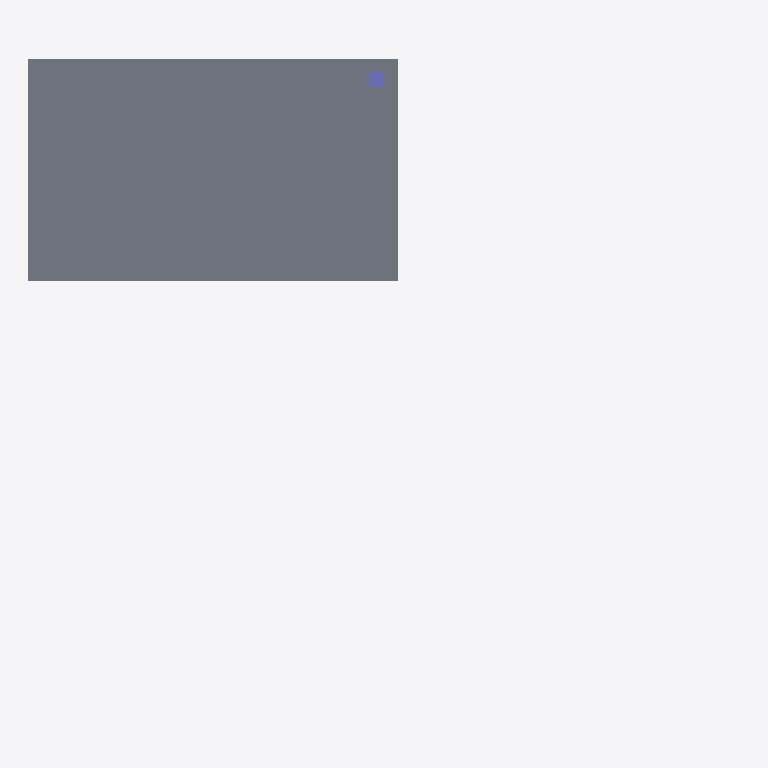
Plan cut of the same IFC building model at storey 'Level2Building1' (level 3.00 m, cut at 4.40 m), seen from above with north up, elements coloured by IFC class (only those large enough to see are counted): 1 slab (grey), 1 column (violet). Cut surfaces are drawn darker.
Extent 19.2 m × 17.6 m × 6.2 m (x, y, z). Storeys (4): Level1Building1 at 0.00 m; Level1Bulding2 at 0.00 m; Level2Building1 at 3.00 m; Level3Building1 at 6.00 m. Elements (5): 4 IfcSlab, 1 IfcColumn.

HEADER;
FILE_DESCRIPTION(('ViewDefinition[DesignTransferView]'),'2;1');
FILE_NAME('4Slabs1Column.ifc','2026-01-20T22:46:35-03:00',(),(),'IfcOpenShell v0.7.0-6c9e130ca','BlenderBIM 0.0.231104-4e76f36','Nobody');
FILE_SCHEMA(('IFC4'));
ENDSEC;
DATA;
#1=IFCPROJECT('3dCs5gXSb8Rf6$O$qeGGG9',$,'My Project',$,$,$,$,(#14,#20),#9);
#24=IFCSITE('30M5C75O16ePAZFEIv_DcH',$,'My Site',$,$,#47,$,$,$,$,$,$,$,$);
#30=IFCBUILDING('1VE2OGwxHBSfTjzkb8RbaH',$,'Building1',$,$,#53,$,$,$,$,$,$);
#139=IFCBUILDING('0Ckv$Znd1E3gdFNNrcxIdk',$,'Building2',$,$,#149,$,$,$,$,$,$);
#71=IFCBUILDINGSTOREY('0tDve_Jrb2fwNmfnfxh3fv',$,'Level1Building1',$,$,#81,$,$,$,0.0);
#104=IFCBUILDINGSTOREY('0BZCuulyT4wOIvjKXRQuX0',$,'Level2Building1',$,$,#128,$,$,$,3.0);
#115=IFCBUILDINGSTOREY('3R8nKCMrr1QPmNCLPngQPn',$,'Level3Building1',$,$,#138,$,$,$,6.0);
#150=IFCBUILDINGSTOREY('2Q3tJLveXC8eOpWODJ61Ls',$,'Level1Bulding2',$,$,#161,$,$,$,0.0);
#212=IFCSLAB('1G6l_Gujb1xAf269W5Jf0X',$,'SlabForTestingLevel2Building1',$,$,#258,#227,$,.FLOOR.);
#265=IFCCOLUMN('3I6iHsEpXFV91mwYPDCxZ4',$,'Column1',$,$,#321,#280,$,.COLUMN.);
ENDSEC;
